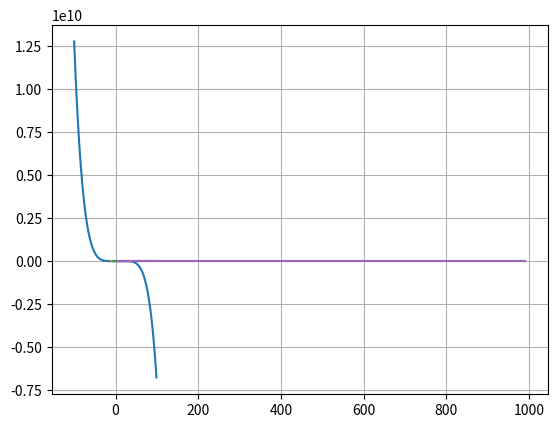

Here is the Python script that generated this plot:
from math import *
import matplotlib.pyplot as plt  
#sujet 2A

def f(x):
    return -(x**5)+(28.133*(x**4))+(60.56533*(x**3))-(176.950661*(x**2))-(206.083661*x)-238.5159919


def affiche(f,xmin,xmax,pas) :
    tabx = []
    taby = []
    x=xmin
    while x < xmax :
        tabx.append(x)
        taby.append(f(x))
        x +=pas
    plt.plot(tabx,taby)
    plt.grid()
    plt.show()

affiche(f,-100,100,1) # la fonction semble de prime abord st. décroissante
affiche(f,-10,10,0.1) # puis en zoomant on se rend compte qu'elle ne l'est pas
affiche(f,-5,5,0.1) # on remarque une petit bosse avec ce zoom 

def zero(f,xmin,xmax) :
    c = 0
    while(xmax-xmin > 10**-12):
        c+= 1
        m = ((xmin+xmax)/2)
        toto = f(m)*f(xmax)
        if toto>0: #on est du coté du xmax
            xmax = m
        if toto<0:# coté xmin
            xmin = m
        if toto==0:#f(m)=0 on a trouvé le zéro
            return m
    print(c)
    print("---")
    return m

#print(zero(f,-5,-2)) #-> -3.259923652057978
#print(zero(f,-2,5)) #-> 2.4429441773887675
#print(zero(f,29,31)) # -> 29.949979474708925
#affiche(f,26,31,0.1)

################# exercice 2

def u(n):
    u = 0.3
    for i in range(n):
        u = (3.82844*u) - (3.82844*(u**2))
    return u

def graphique(u,nmin,nmax,pas):

    
    tabx = range(nmin,nmax+1,pas)
    taby = []
    for x in tabx:
        taby.append(u(x))
    plt.scatter(tabx,taby,marker='+')
    plt.show()
    
"""
for i in range (100):
    print(u(i))
    """
affiche(u,0,100,1)
# en affichant sur 0 à 100 on comprend que c'est une suite qui oscille de façon désordonnée

affiche(u,0,1000,10)
# en affichant sur 0 à 1000 on voit qu'à partir de 200 les oscillations se 
# stabilisent entre 0.15 et 0.95 sur + Infini (onde sinusoidale)

    
    
    
    
    
    
    
    
    
    
    





